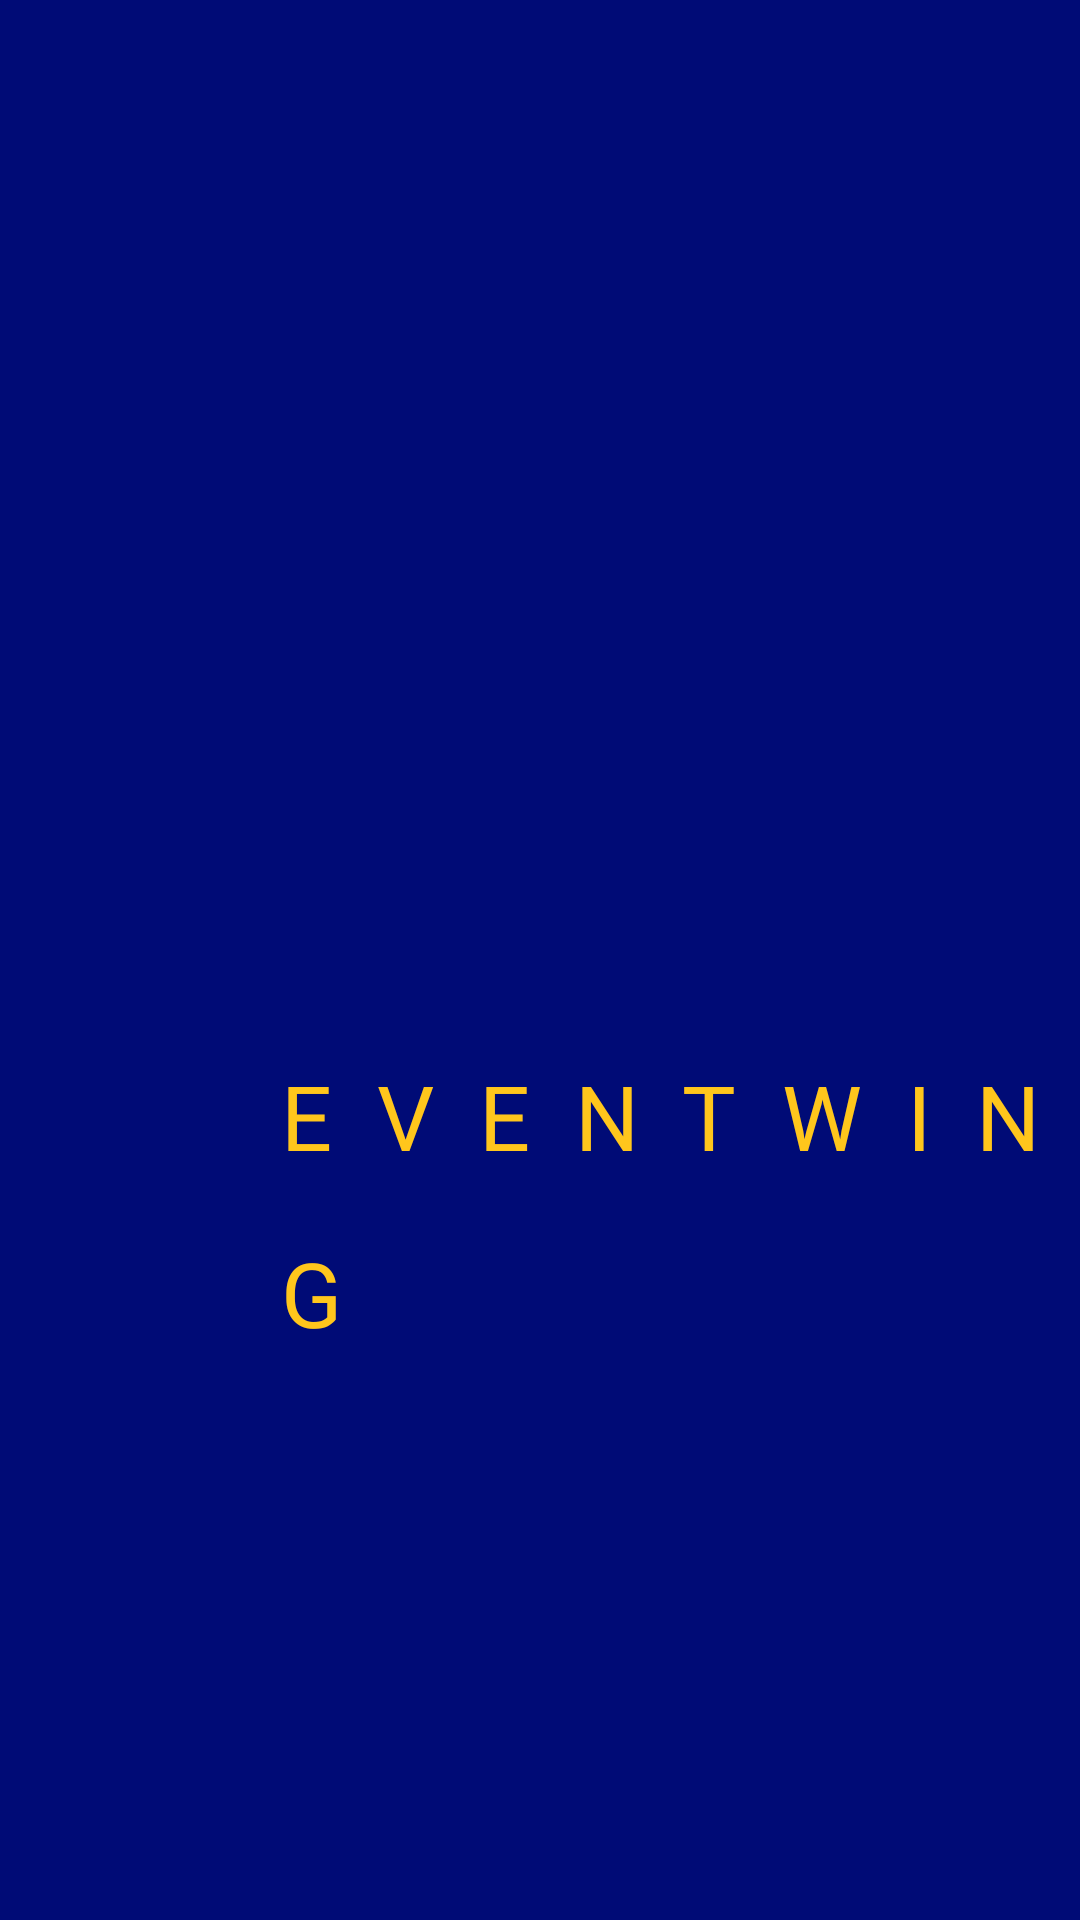

Layout XML and referenced resources for this Android screen:
<!-- AndroidManifest.xml: application theme Theme.Lab_Exame02 -->
<!-- res/layout/activity_main.xml -->
<?xml version="1.0" encoding="utf-8"?>
<androidx.constraintlayout.widget.ConstraintLayout xmlns:android="http://schemas.android.com/apk/res/android"
    xmlns:app="http://schemas.android.com/apk/res-auto"
    xmlns:tools="http://schemas.android.com/tools"
    android:layout_width="match_parent"
    android:layout_height="match_parent"
    android:background="@color/background"
    tools:context=".MainActivity"
    >

    <ImageView
        android:id="@+id/imageView3"
        android:layout_width="139dp"
        android:layout_height="139dp"
        android:layout_marginStart="144dp"
        android:layout_marginTop="192dp"
        android:layout_marginEnd="145dp"
        android:layout_marginBottom="44dp"
        android:src="@drawable/logo"
        app:layout_constraintBottom_toTopOf="@+id/textView2"
        app:layout_constraintEnd_toEndOf="parent"
        app:layout_constraintHorizontal_bias="0.47"
        app:layout_constraintStart_toStartOf="parent"
        app:layout_constraintTop_toTopOf="parent" />

    <TextView
        android:id="@+id/textView2"
        android:layout_width="292dp"
        android:layout_height="96dp"
        android:layout_marginStart="86dp"
        android:layout_marginTop="44dp"
        android:layout_marginEnd="87dp"
        android:layout_marginBottom="260dp"
        android:fontFamily="@font/bangers"
        android:letterSpacing="0.5"
        android:lineSpacingExtra="24sp"
        android:text="EVENTWING"
        android:textColor="@color/logotext"
        android:textSize="30sp"
        app:layout_constraintBottom_toBottomOf="parent"
        app:layout_constraintEnd_toEndOf="parent"
        app:layout_constraintHorizontal_bias="0.0"
        app:layout_constraintStart_toStartOf="parent"
        app:layout_constraintTop_toBottomOf="@+id/imageView3" />




</androidx.constraintlayout.widget.ConstraintLayout>
<!-- resources referenced by this layout -->
<resources>
  <color name="background">#000b76</color>
      //primary color
  <color name="logotext">#FFC61C</color>
  <style name="Theme.Lab_Exame02" parent="Base.Theme.Lab_Exame02" />
  <style name="Base.Theme.Lab_Exame02" parent="Theme.AppCompat.Light.NoActionBar">
          
          
      </style>
</resources>
